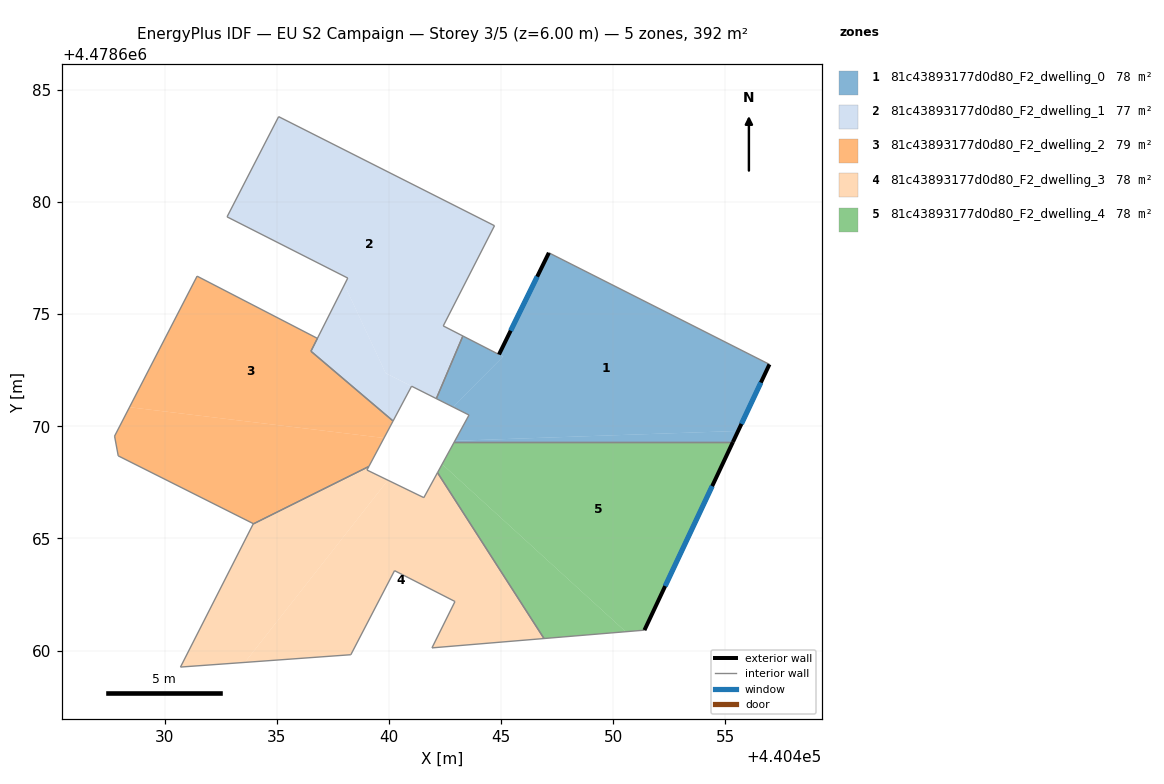
=== STOREY PLAN SPEC (per zone: floor XY polygon, exterior-wall plan segments, windows/doors) ===
zone 1: 81c43893177d0d80_F2_dwelling_0  (78.4 m²)
  floor: (440456.96, 4478672.76) (440455.56, 4478669.79) (440442.94, 4478669.35) (440443.57, 4478670.50) (440442.85, 4478670.86) (440445.09, 4478673.11) (440444.91, 4478673.20) (440447.13, 4478677.73)
  floor: (440444.91, 4478673.20) (440445.09, 4478673.10) (440442.85, 4478670.86) (440442.11, 4478671.23) (440443.30, 4478674.02)
  floor: (440455.56, 4478669.79) (440455.33, 4478669.30) (440442.91, 4478669.30) (440442.94, 4478669.35)
  exterior wall: (440455.33, 4478669.30) – (440456.96, 4478672.76)  [3.8 m]
    window: (440455.71, 4478670.11) – (440456.58, 4478671.95)  [3.2 m²]
  exterior wall: (440447.13, 4478677.73) – (440444.91, 4478673.20)  [5.0 m]
    window: (440446.61, 4478676.67) – (440445.43, 4478674.26)  [4.3 m²]
  interior walls: 6
zone 2: 81c43893177d0d80_F2_dwelling_1  (77.5 m²)
  floor: (440444.71, 4478678.94) (440442.42, 4478674.47) (440443.30, 4478674.02) (440442.11, 4478671.23) (440439.86, 4478672.37) (440438.02, 4478676.31) (440438.17, 4478676.61) (440432.79, 4478679.33) (440435.09, 4478683.80)
  floor: (440438.02, 4478676.31) (440439.86, 4478672.37) (440441.01, 4478671.79) (440440.19, 4478670.24) (440436.53, 4478673.34)
  interior walls: 10
zone 3: 81c43893177d0d80_F2_dwelling_2  (79.3 m²)
  floor: (440436.81, 4478673.92) (440436.53, 4478673.34) (440440.19, 4478670.24) (440439.78, 4478669.48) (440428.44, 4478670.85) (440431.45, 4478676.69)
  floor: (440439.78, 4478669.48) (440439.11, 4478668.21) (440433.95, 4478665.65) (440433.96, 4478665.66) (440427.94, 4478668.68) (440427.77, 4478669.56) (440428.44, 4478670.85)
  interior walls: 9
zone 4: 81c43893177d0d80_F2_dwelling_3  (78.4 m²)
  floor: (440439.96, 4478667.60) (440433.58, 4478659.48) (440430.71, 4478659.27) (440433.95, 4478665.65) (440439.11, 4478668.21) (440439.02, 4478668.05)
  floor: (440442.17, 4478667.93) (440446.91, 4478660.54) (440441.92, 4478660.12) (440442.95, 4478662.19) (440440.25, 4478663.57) (440438.30, 4478659.82) (440433.58, 4478659.48) (440439.96, 4478667.60) (440441.56, 4478666.82)
  interior walls: 11
zone 5: 81c43893177d0d80_F2_dwelling_4  (78.4 m²)
  floor: (440450.55, 4478660.84) (440446.91, 4478660.54) (440442.17, 4478667.93) (440442.37, 4478668.31)
  floor: (440455.33, 4478669.30) (440451.39, 4478660.91) (440450.55, 4478660.84) (440442.37, 4478668.31) (440442.91, 4478669.30)
  exterior wall: (440451.39, 4478660.91) – (440455.33, 4478669.30)  [9.3 m]
    window: (440452.31, 4478662.88) – (440454.41, 4478667.33)  [7.9 m²]
  interior walls: 4

=== DERIVED (storey summary) ===
Building: EU S2 Campaign
Storey: 3 of 5  (floor level z = 6.00 m)
Storey gross floor area: 391.9 m²
Zones on this storey: 5
  - 81c43893177d0d80_F2_dwelling_0: floor 78.4 m²; exterior wall 8.9 m (26.6 m²); 2 window(s) 7.5 m²; WWR 28.3%
  - 81c43893177d0d80_F2_dwelling_1: floor 77.5 m²
  - 81c43893177d0d80_F2_dwelling_2: floor 79.3 m²
  - 81c43893177d0d80_F2_dwelling_3: floor 78.4 m²
  - 81c43893177d0d80_F2_dwelling_4: floor 78.4 m²; exterior wall 9.3 m (27.8 m²); 1 window(s) 7.9 m²; WWR 28.3%
Zone adjacency (shared interzone walls):
  - 81c43893177d0d80_F2_dwelling_0 ↔ 81c43893177d0d80_F2_dwelling_1
  - 81c43893177d0d80_F2_dwelling_0 ↔ 81c43893177d0d80_F2_dwelling_4
  - 81c43893177d0d80_F2_dwelling_1 ↔ 81c43893177d0d80_F2_dwelling_2
  - 81c43893177d0d80_F2_dwelling_2 ↔ 81c43893177d0d80_F2_dwelling_3
  - 81c43893177d0d80_F2_dwelling_3 ↔ 81c43893177d0d80_F2_dwelling_4